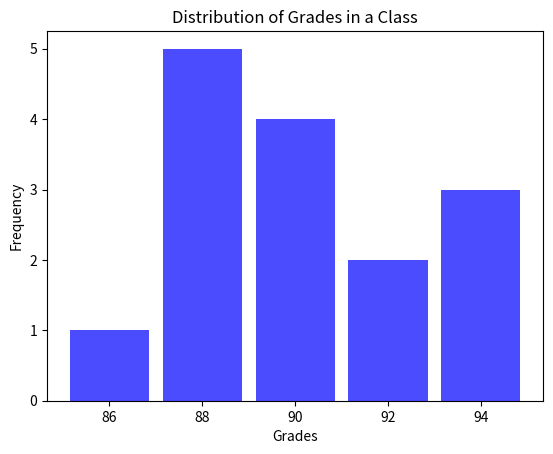

Reproduce this figure in Python.
import matplotlib.pyplot as plt

grades = [88, 90, 95, 92, 88, 90, 88, 85, 93, 92, 90, 87, 95, 90, 88]

plt.hist(grades, bins='auto', color='blue', alpha=0.7, rwidth=0.85)

plt.title('Distribution of Grades in a Class')
plt.xlabel('Grades')
plt.ylabel('Frequency')

plt.show()
